Run: headless pygame with SDL's dummy video driver; simulated clock (each Clock.tick advances the game by its frame time, no real sleeping); random seed 0; keys injected as events and as key.get_pressed() state; no mouse input.
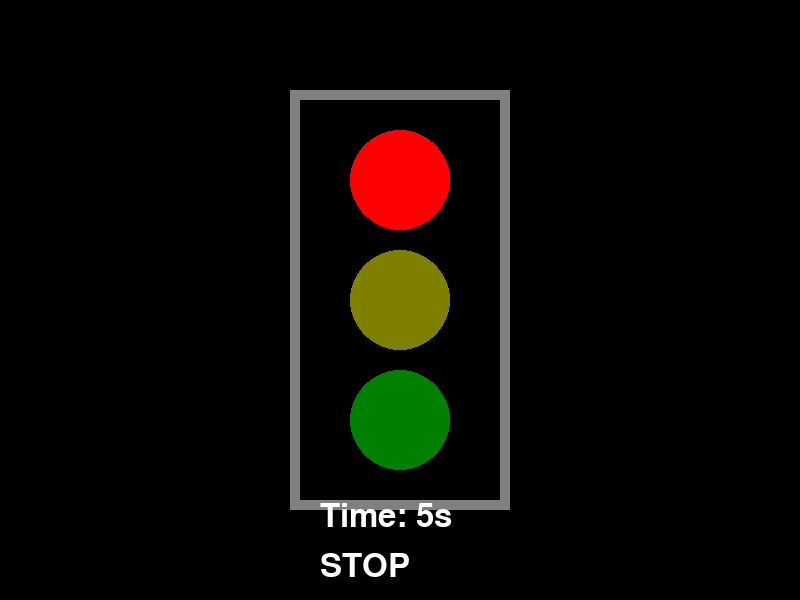
Frame 1 of 4 · flips 1–60 · no input
Frame 2 of 4 · flips 61–180 · tapped SPACE, RETURN · held RIGHT (→), D · screen unchanged from frame 1, image omitted
Frame 3 of 4 · flips 181–300 · held DOWN (↓), S · screen unchanged from frame 2, image omitted
Frame 4 of 4 · flips 301–420 · held LEFT (←), A, UP (↑), W · screen unchanged from frame 3, image omitted

The pygame program that drew these frames:

import pygame

# Initialize Pygame
pygame.init()

# Screen dimensions
screen = pygame.display.set_mode((800, 600))
pygame.display.set_caption("Traffic Light Simulation")

# Colors
BLACK = (0, 0, 0)
RED = (255, 0, 0)
YELLOW = (255, 255, 0)
GREEN = (0, 255, 0)
WHITE = (255, 255, 255)
GRAY = (128, 128, 128)

# Dimmed colors
DIMMED_RED = (128, 0, 0)
DIMMED_YELLOW = (128, 128, 0)
DIMMED_GREEN = (0, 128, 0)

# Fonts
font = pygame.font.SysFont(None, 48)  

# Variables for the traffic light state and timing
current_light = "red"
light_duration = {
    "red": 5000,    # 5 seconds
    "yellow": 2000, # 2 seconds
    "green": 5000   # 5 seconds
}
last_switch_time = pygame.time.get_ticks()

# Main loop
running = True
while running:
    screen.fill(BLACK)
    current_time = pygame.time.get_ticks()

    # Checking for events 
    for event in pygame.event.get():
        if event.type == pygame.QUIT:
            running = False

    # Drawing traffic light box
    pygame.draw.rect(screen, GRAY, (290, 90, 220, 420))
    pygame.draw.rect(screen, BLACK, (300, 100, 200, 400))

    # Changing the light based on time
    elapsed_time = current_time - last_switch_time
    if elapsed_time > light_duration[current_light]:
        if current_light == "red":
            current_light = "yellow"
        elif current_light == "green":
            current_light = "red"
        elif current_light == "yellow":
            current_light = "green"
        last_switch_time = current_time

    # Calculating Remaining Time
    remaining_time = max(0, (light_duration[current_light] - elapsed_time) // 1000)

    # Determining the Next Light
    if current_light == "red":
        next_light = "STOP"
    elif current_light == "yellow":
        next_light = "WAIT"
    elif current_light == "green":
        next_light = "GO"

    # Drawing the lights with dimmed colors
    red_color = RED if current_light == "red" else DIMMED_RED
    yellow_color = YELLOW if current_light == "yellow" else DIMMED_YELLOW
    green_color = GREEN if current_light == "green" else DIMMED_GREEN

    pygame.draw.circle(screen, red_color, (400, 180), 50)
    pygame.draw.circle(screen, yellow_color, (400, 300), 50)
    pygame.draw.circle(screen, green_color, (400, 420), 50)

    # Rendering and display the remaining time
    timer_text = font.render(f"Time: {remaining_time}s", True, WHITE)
    screen.blit(timer_text, (320, 500))

    # Rendering and display the next light text
    next_light_text = font.render(f"{next_light}", True, WHITE)
    screen.blit(next_light_text, (320, 550))  # Position below the timer

    # Updating the display
    pygame.display.flip()

# Quit Pygame
pygame.quit()
